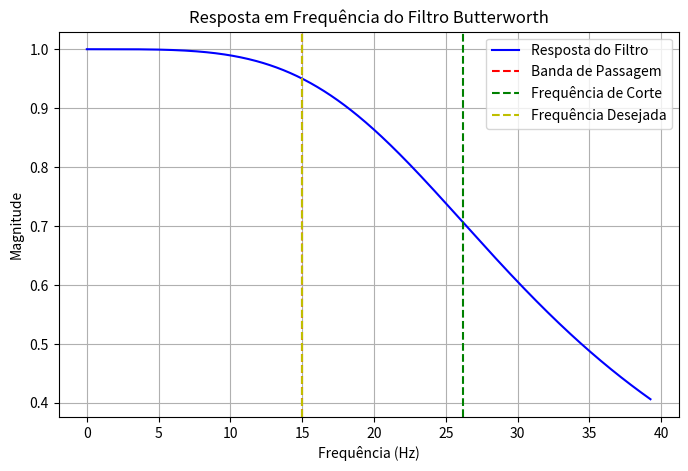

This chart was generated by the following Python code:
import numpy as np
import matplotlib.pyplot as plt

def findAnalogFilterByTargetFreq(fDesejada, ordem, filterType, desvio, isBP):
    """
    Calcula a frequência de corte (omega_c) de um filtro analógico Butterworth, 
    plota a resposta em frequência com as linhas que indicam:
      - A frequência limite da banda de interesse (passagem ou rejeição)
      - A frequência de corte escolhida
      - A frequência desejada
    e retorna a frequência de corte em Hz.

    Parâmetros:
      - fDesejada: Frequência desejada (Hz). Será convertida para rad/s.
      - ordem: Ordem do filtro (número de polos).
      - filterType: Tipo do filtro: 'lowpass' (passa-baixa) ou 'highpass' (passa-alta).
      - desvio: Desvio máximo permitido na magnitude (ex.: 0.05 para 5%).
      - isBP: Booleano. Se True, fDesejada está na banda de passagem; se False, na banda de rejeição.
    
    Retorna:
      - fc_escolhido_hz: Frequência de corte escolhida em Hz.
    """
    # Converte a frequência desejada de Hz para rad/s
    omega_d = 2 * np.pi * fDesejada

    # Define a magnitude alvo conforme a banda de interesse:
    # - Banda de passagem: 1 - desvio
    # - Banda de rejeição: desvio
    M_target = 1 - desvio if isBP else desvio

    # Pequeno ajuste para garantir que fDesejada fique do lado correto da transição
    epsilon = 1e-6

    # Cálculo de omega_c e omega_edge conforme o tipo de filtro
    if filterType.lower() == 'lowpass':
        # Resposta do filtro passa-baixa: |H(jω)| = 1 / sqrt(1 + (ω/omega_c)^(2*ordem))
        # Relação: omega_edge = omega_c * [ (1/M_target² - 1) ]^(1/(2*ordem))
        A = ((1 / (M_target**2)) - 1)**(1/(2*ordem))
        if isBP:
            # fDesejada deve estar antes da transição (menor que omega_edge)
            omega_edge = omega_d * (1 + epsilon)
        else:
            # fDesejada deve estar depois da transição (maior que omega_edge)
            omega_edge = omega_d * (1 - epsilon)
        omega_c = omega_edge / A

    elif filterType.lower() == 'highpass':
        # Resposta do filtro passa-alta: |H(jω)| = 1 / sqrt(1 + (omega_c/ω)^(2*ordem))
        # Relação: omega_edge = omega_c / [ (1/M_target² - 1) ]^(1/(2*ordem))
        A = ((1 / (M_target**2)) - 1)**(1/(2*ordem))
        if isBP:
            # Para passa-alta, fDesejada na banda de passagem deve estar depois da transição
            omega_edge = omega_d * (1 - epsilon)
        else:
            # fDesejada na banda de rejeição deve estar antes da transição
            omega_edge = omega_d * (1 + epsilon)
        omega_c = omega_edge * A

    else:
        raise ValueError("filterType deve ser 'lowpass' ou 'highpass'.")

    # Converte as frequências calculadas de rad/s para Hz
    fc_escolhido_hz = omega_c / (2 * np.pi)
    freq_limite = omega_edge / (2 * np.pi)

    # Define a faixa de frequências para o gráfico
    if filterType.lower() == 'highpass':
        f_min = fDesejada / 10
    else:
        f_min = 0
    f_max = max(fDesejada, fc_escolhido_hz, freq_limite) * 1.5
    freqs = np.linspace(f_min, f_max, 500)
    w = 2 * np.pi * freqs  # Converter para rad/s

    # Calcula a resposta em frequência do filtro Butterworth
    if filterType.lower() == 'lowpass':
        H = 1 / np.sqrt(1 + (w / omega_c)**(2 * ordem))
    else:  # highpass
        H = 1 / np.sqrt(1 + (omega_c / w)**(2 * ordem))

    # Cria o gráfico da resposta em frequência
    fig, ax = plt.subplots(figsize=(8, 5))
    ax.plot(freqs, H, label='Resposta do Filtro', color='b')
    ax.set_xlabel('Frequência (Hz)')
    ax.set_ylabel('Magnitude')
    ax.set_title('Resposta em Frequência do Filtro Butterworth')

    # Plota a linha vertical da frequência limite (banda de passagem ou rejeição)
    if isBP:
        print("Frequência limite da Banda de Passagem [Vermelho]:", freq_limite)
        ax.axvline(freq_limite, color='r', linestyle='--', label='Banda de Passagem')
    else:
        print("Frequência limite da Banda de Rejeição [Vermelho]:", freq_limite)
        ax.axvline(freq_limite, color='r', linestyle='--', label='Banda de Rejeição')

    # Plota a linha vertical da frequência de corte escolhida
    print("Frequência de Corte [Verde]:", fc_escolhido_hz)
    ax.axvline(fc_escolhido_hz, color='g', linestyle='--', label='Frequência de Corte')

    # Plota a linha vertical da frequência desejada
    print("Frequência Desejada [Amarelo]:", fDesejada)
    ax.axvline(fDesejada, color='y', linestyle='--', label='Frequência Desejada')

    ax.grid(True)
    ax.legend()
    plt.show()

    return fc_escolhido_hz

# Exemplo de uso:
if __name__ == '__main__':
    fDesejada = 15   # Frequência desejada em Hz
    ordem = 2
    filterType = 'lowpass'  # 'lowpass' ou 'highpass'
    desvio = 0.05      # 5% de desvio
    isBP = True        # True para banda de passagem; False para rejeição
    fc = findAnalogFilterByTargetFreq(fDesejada, ordem, filterType, desvio, isBP)
    print("Frequência de Corte escolhida (Hz):", fc)
    
    #projetando o filtro salen-key
    R = 1000
    c = 1/(2*np.pi*fc*R)
    print("O valor da capacitancia é: ",c)
